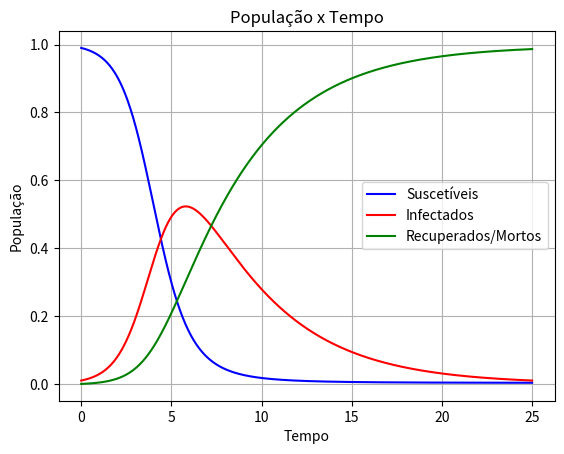

This chart was generated by the following Python code:
from numpy import *
import matplotlib.pyplot as p
from scipy import integrate

a = 1.32
b = 0.23
t = linspace(0, 25, 1000)
inicial = array([0.99, 0.01, 0])

def EDO(var, t = 0):
    S = var[0]
    I = var[1]
    R = var[2]

    dS_dt = -a * S * I
    dI_dt = a * S * I - b * I
    dR_dt = b * I

    return array([dS_dt, dI_dt, dR_dt])

X, infodict = integrate.odeint(EDO, inicial, t, full_output=True)
S_t = X[:, 0]
I_t = X[:, 1]
R_t = X[:, 2]

f1 = p.figure()
p.plot(t, S_t, 'b-', label='Suscetíveis')
p.plot(t, I_t, 'r-', label='Infectados')
p.plot(t, R_t, 'g-', label='Recuperados/Mortos')
p.grid()
p.legend(loc='best')
p.xlabel('Tempo')
p.ylabel('População')
p.title('População x Tempo')
f1.savefig('epidemia.png')

p.show()

